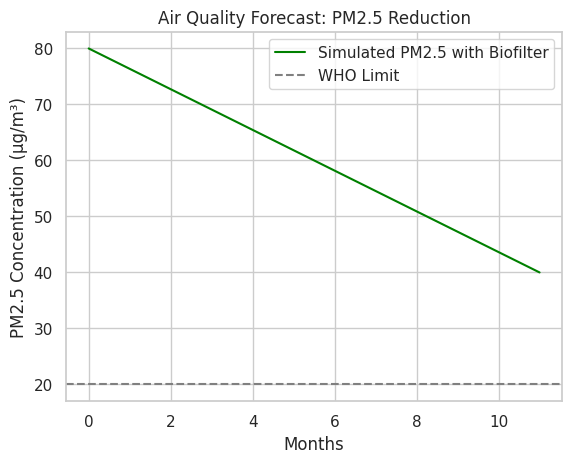
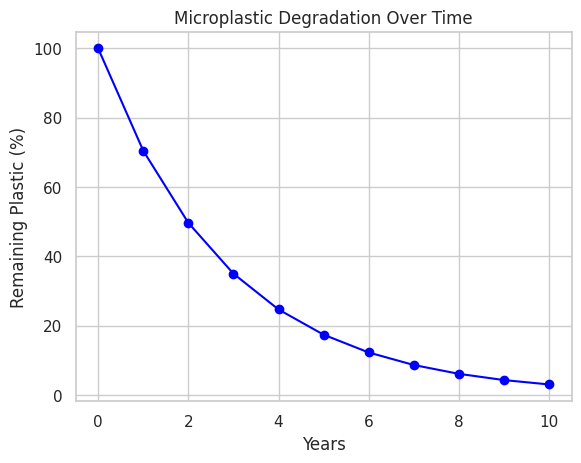
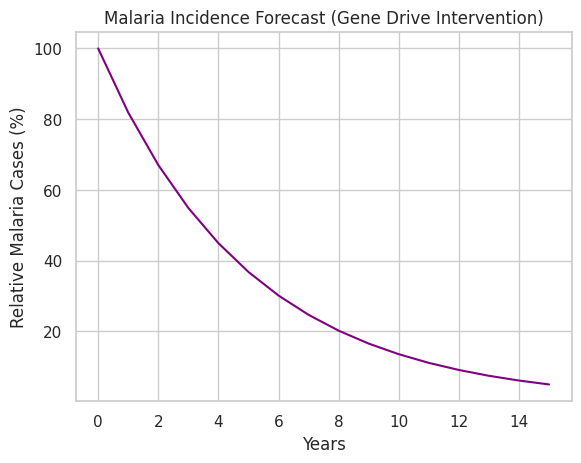

The script that saved these images, in order:
# Digital Twin Model - Predictive Framework for Environmental and Health Interventions

# Required Libraries
import numpy as np
import matplotlib.pyplot as plt
import pandas as pd
import seaborn as sns

# Font and Style Settings
plt.rcParams['figure.dpi'] = 300
plt.rcParams['font.family'] = 'serif'
sns.set(style="whitegrid")

# -------------------------------------------------------------------
# MODULE 1: PM2.5 Reduction Model with Biofilters
# -------------------------------------------------------------------
def simulate_pm25_reduction(months=12, start_level=80, target_level=40):
    """Simulates PM2.5 concentration decline over time using enzyme biofilters."""
    time = np.arange(0, months)
    pm_levels = np.linspace(start_level, target_level, months)
    return time, pm_levels

# Visualization
months, pm_vals = simulate_pm25_reduction()
plt.figure()
plt.plot(months, pm_vals, label='Simulated PM2.5 with Biofilter', color='green')
plt.axhline(y=20, linestyle='--', color='gray', label='WHO Limit')
plt.xlabel('Months')
plt.ylabel('PM2.5 Concentration (µg/m³)')
plt.title('Air Quality Forecast: PM2.5 Reduction')
plt.legend()
plt.savefig("pm25_model_output.png")

# -------------------------------------------------------------------
# MODULE 2: Microplastic Degradation in Oceans
# -------------------------------------------------------------------
def model_microplastic_decay(years=10, decay_rate=0.35):
    """Exponential decay of microplastic concentration over time."""
    time = np.arange(0, years + 1)
    plastic = 100 * np.exp(-decay_rate * time)
    return time, plastic

time_years, plastic_load = model_microplastic_decay()
plt.figure()
plt.plot(time_years, plastic_load, marker='o', color='blue')
plt.title('Microplastic Degradation Over Time')
plt.xlabel('Years')
plt.ylabel('Remaining Plastic (%)')
plt.savefig("plastic_model_output.png")

# -------------------------------------------------------------------
# MODULE 3: Malaria Incidence Forecast with Gene Drive
# -------------------------------------------------------------------
def simulate_malaria_decline(years=15, decay_rate=0.2):
    """Simulates malaria case reduction over years via gene drive strategy."""
    time = np.arange(0, years + 1)
    incidence = 100 * np.exp(-decay_rate * time)
    return time, incidence

malaria_years, malaria_cases = simulate_malaria_decline()
plt.figure()
plt.plot(malaria_years, malaria_cases, color='purple')
plt.title('Malaria Incidence Forecast (Gene Drive Intervention)')
plt.xlabel('Years')
plt.ylabel('Relative Malaria Cases (%)')
plt.savefig("malaria_model_output.png")

# -------------------------------------------------------------------
# SUMMARY EXPORT
summary = pd.DataFrame({
    'Metric': ['PM2.5 Reduction', 'Microplastic Degradation', 'Malaria Incidence Drop'],
    'Predicted Impact': ['~50% in 12 months', '~60% in 10 years', '~70% in 15 years'],
    'Modeled By': ['Biofilter Enzyme Model', 'Microbial Decay Simulation', 'Gene Drive Decline Model']
})
summary.to_csv("model_summary_results.csv", index=False)
